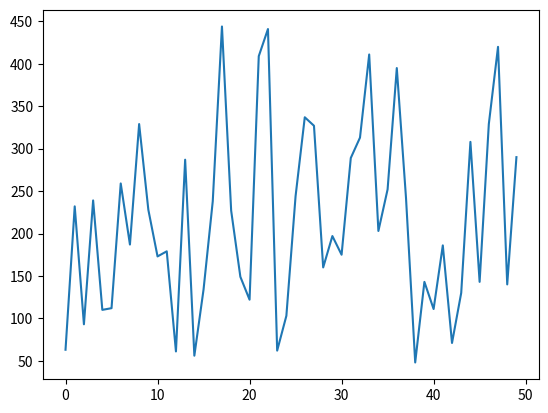

Here is the Python script that generated this plot:
import numpy as np

import matplotlib.pyplot as plt

x = np.random.randint(45,456,50)
print(x)
plt.plot(x)
plt.show()
